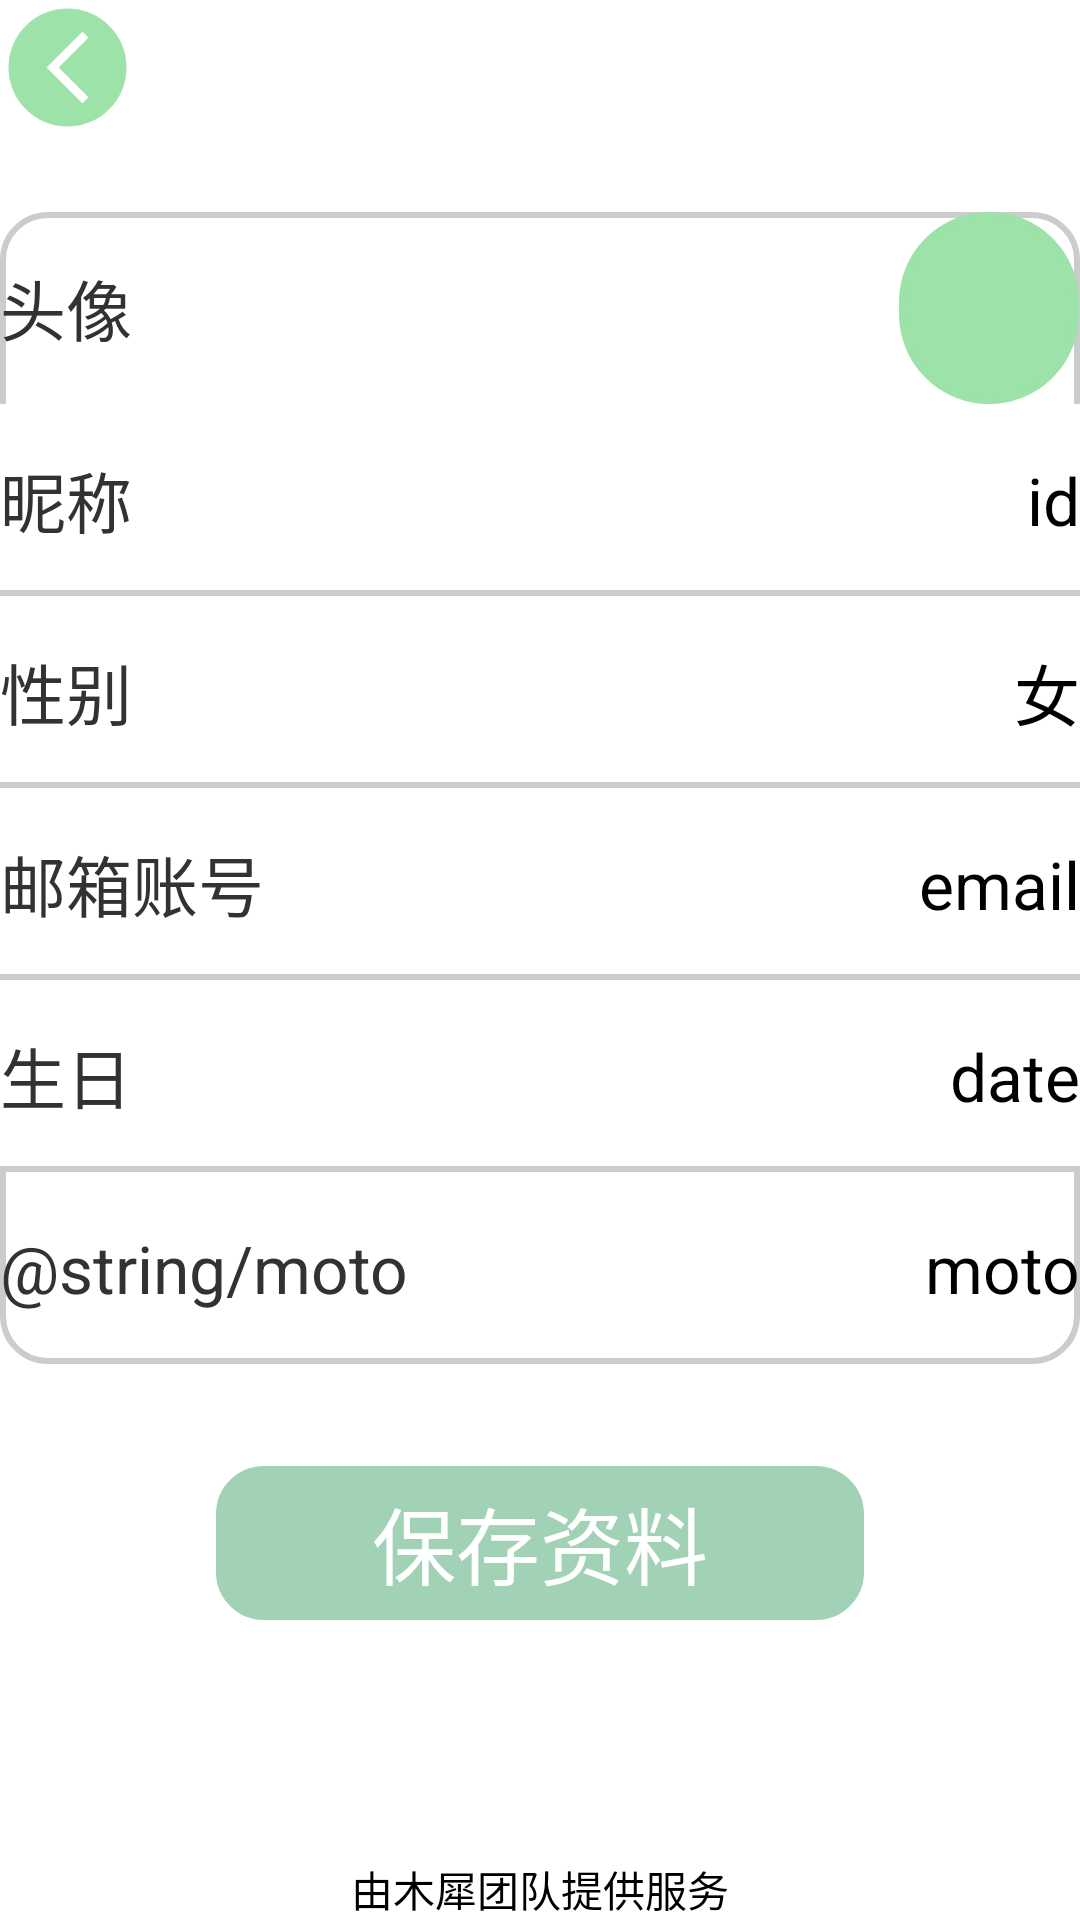

Here is an Android app screen rendered from its layout file. Give the layout XML and the strings, colors and styles it references.
<!-- AndroidManifest.xml: application theme android:Theme.Light.NoTitleBar -->
<!-- res/layout/activity_my_page.xml -->
<?xml version="1.0" encoding="utf-8"?>
<androidx.constraintlayout.widget.ConstraintLayout
    xmlns:android="http://schemas.android.com/apk/res/android"
    xmlns:app="http://schemas.android.com/apk/res-auto"
    xmlns:tools="http://schemas.android.com/tools"
    android:layout_width="match_parent"
    android:layout_height="match_parent">

    <ImageView
        android:layout_width="45dp"
        android:layout_height="45dp"
        android:src="@drawable/arrow_back_mypage"
        app:layout_constraintStart_toStartOf="parent"
        app:layout_constraintTop_toTopOf="parent" />

    <LinearLayout
        android:id="@+id/text"
        android:layout_width="match_parent"
        android:layout_height="0dp"

        app:layout_constraintWidth_percent="0.8"
        app:layout_constraintHeight_percent="0.6"

        app:layout_constraintStart_toStartOf="parent"
        app:layout_constraintEnd_toEndOf="parent"
        app:layout_constraintHorizontal_bias="0.5"

        app:layout_constraintBottom_toTopOf="@id/service"
        app:layout_constraintTop_toTopOf="parent"
        app:layout_constraintVertical_bias="0.3"

        android:orientation="vertical"
        android:background="@drawable/square_redius_gray">

        <LinearLayout
            android:id="@+id/text1"
            android:layout_width="match_parent"
            android:layout_height="0dp"
            android:layout_weight="1"
            android:orientation="horizontal"
            android:background="@drawable/square_line_tb">
            <TextView
                android:layout_width="0dp"
                android:layout_height="match_parent"
                android:text="@string/statue"
                android:textSize="22sp"
                android:gravity="center_vertical"
                android:layout_weight="1"/>
            
            <ImageView
                android:layout_width="0dp"
                android:layout_height="match_parent"
                android:src="@drawable/circle"
                android:layout_weight="0.2"/>

        </LinearLayout>
        <LinearLayout
            android:id="@+id/text2"
            android:layout_width="match_parent"
            android:layout_height="0dp"
            android:layout_weight="1"
            android:orientation="horizontal"
            android:background="@drawable/square_line_b">
            <TextView
                android:layout_width="0dp"
                android:layout_height="match_parent"
                android:text="@string/name"
                android:textSize="22sp"
                android:layout_weight="1"
                android:gravity="center_vertical"/>
            <EditText
                android:layout_width="0dp"
                android:layout_height="match_parent"
                android:text="id"
                android:layout_weight="1"
                android:background="@null"
                android:textSize="22sp"
                android:gravity="right|center_vertical"/>

        </LinearLayout>
        <LinearLayout
            android:id="@+id/text3"
            android:layout_width="match_parent"
            android:layout_height="0dp"
            android:layout_weight="1"
            android:orientation="horizontal"
            android:background="@drawable/square_line_b">
            <TextView
                android:layout_width="0dp"
                android:layout_height="match_parent"
                android:text="@string/gender"
                android:textSize="22sp"
                android:layout_weight="1"
                android:gravity="center_vertical"/>
            <EditText
                android:layout_width="0dp"
                android:layout_height="match_parent"
                android:text="女"
                android:layout_weight="1"
                android:background="@null"
                android:textSize="22sp"
                android:gravity="right|center_vertical"/>
        </LinearLayout>
        <LinearLayout
            android:id="@+id/text4"
            android:layout_width="match_parent"
            android:layout_height="0dp"
            android:layout_weight="1"
            android:orientation="horizontal"
            android:background="@drawable/square_line_b">
            <TextView
                android:layout_width="0dp"
                android:layout_height="match_parent"
                android:text="@string/email"
                android:textSize="22sp"
                android:layout_weight="1"
                android:gravity="center_vertical"/>
            <EditText
                android:layout_width="0dp"
                android:layout_height="match_parent"
                android:text="email"
                android:layout_weight="1"
                android:background="@null"
                android:textSize="22sp"
                android:gravity="right|center_vertical"/>
        </LinearLayout>
        <LinearLayout
            android:id="@+id/text5"
            android:layout_width="match_parent"
            android:layout_height="0dp"
            android:layout_weight="1"
            android:orientation="horizontal"
            android:background="@drawable/square_line_b">
            <TextView
                android:layout_width="0dp"
                android:layout_height="match_parent"
                android:text="@string/birthday"
                android:textSize="22sp"
                android:layout_weight="1"
                android:gravity="center_vertical"/>
            <EditText
                android:layout_width="0dp"
                android:layout_height="match_parent"
                android:text="date"
                android:layout_weight="1"
                android:background="@null"
                android:textSize="22sp"
                android:gravity="right|center_vertical"/>

        </LinearLayout>
        <LinearLayout
            android:id="@+id/text6"
            android:layout_width="match_parent"
            android:layout_height="0dp"
            android:layout_weight="1"
            android:orientation="horizontal">
            <TextView
                android:layout_width="0dp"
                android:layout_height="match_parent"
                android:text="@string/moto"
                android:textSize="22sp"
                android:layout_weight="1"
                android:gravity="center_vertical"/>
            <EditText
                android:layout_width="0dp"
                android:layout_height="match_parent"
                android:text="moto"
                android:layout_weight="1"
                android:background="@null"
                android:textSize="22sp"
                android:gravity="right|center_vertical"/>

        </LinearLayout>


    </LinearLayout>

    <Button
        android:layout_width="0dp"
        android:layout_height="0dp"

        app:layout_constraintBottom_toTopOf="@id/service"

        app:layout_constraintEnd_toEndOf="parent"
        app:layout_constraintHeight_percent="0.08"
        app:layout_constraintStart_toStartOf="parent"
        app:layout_constraintTop_toBottomOf="@id/text"
        app:layout_constraintVertical_bias="0.3"
        app:layout_constraintWidth_percent="0.6"

        android:text="保存资料"
        android:textSize="28sp"
        android:textColor="@color/white"
        android:background="@drawable/square_redius_gray"
        android:backgroundTint="@color/lightgreen"/>




    <TextView
        android:id="@+id/service"
        android:layout_width="wrap_content"
        android:layout_height="wrap_content"
        android:textColor="@color/black"
        android:text="@string/service"
        app:layout_constraintBottom_toBottomOf="parent"
        app:layout_constraintEnd_toEndOf="parent"
        app:layout_constraintStart_toStartOf="parent" />

</androidx.constraintlayout.widget.ConstraintLayout>
<!-- resources referenced by this layout -->
<resources>
  <color name="black">#FF000000</color>
  <color name="lightgreen">#a2d2b6</color>
  <color name="white">#FFFFFFFF</color>
  <!-- drawable arrow_back_mypage: png bitmap (drawable, 5802 bytes) -->
  <!-- drawable circle (drawable) -->
  <?xml version="1.0" encoding="utf-8"?>
  <shape
      xmlns:android="http://schemas.android.com/apk/res/android">
      <stroke
          android:width="2dp"
          android:color="#9de2a9"/>
      <corners
          android:radius="1000dp"/>
      <solid
          android:color="#9de2a9"/>
  </shape>
  <!-- drawable square_line_b (drawable) -->
  <?xml version="1.0" encoding="utf-8"?>
  <layer-list
      xmlns:android="http://schemas.android.com/apk/res/android" >
      
  <item
      xmlns:android="http://schemas.android.com/apk/res/android">
      <shape>
          <solid android:color="#cccccc" />
      </shape>
  </item>
      
  <item android:bottom="2dp"> 
  <shape>
      <solid android:color="#ffffff" />
  </shape>
  </item>
      </layer-list>
  <!-- drawable square_redius_gray (drawable) -->
  <?xml version="1.0" encoding="utf-8"?>
  <shape xmlns:android="http://schemas.android.com/apk/res/android">
      <stroke
          android:color="#cccccc"
          android:width="2dp"/>
      <corners
          android:radius="15dp"/>
  
  </shape>
  <string name="birthday">生日</string>
  <string name="email">邮箱账号</string>
  <string name="gender">性别</string>
  <string name="name">昵称</string>
  <string name="service">由木犀团队提供服务</string>
  <string name="statue">头像</string>
</resources>
